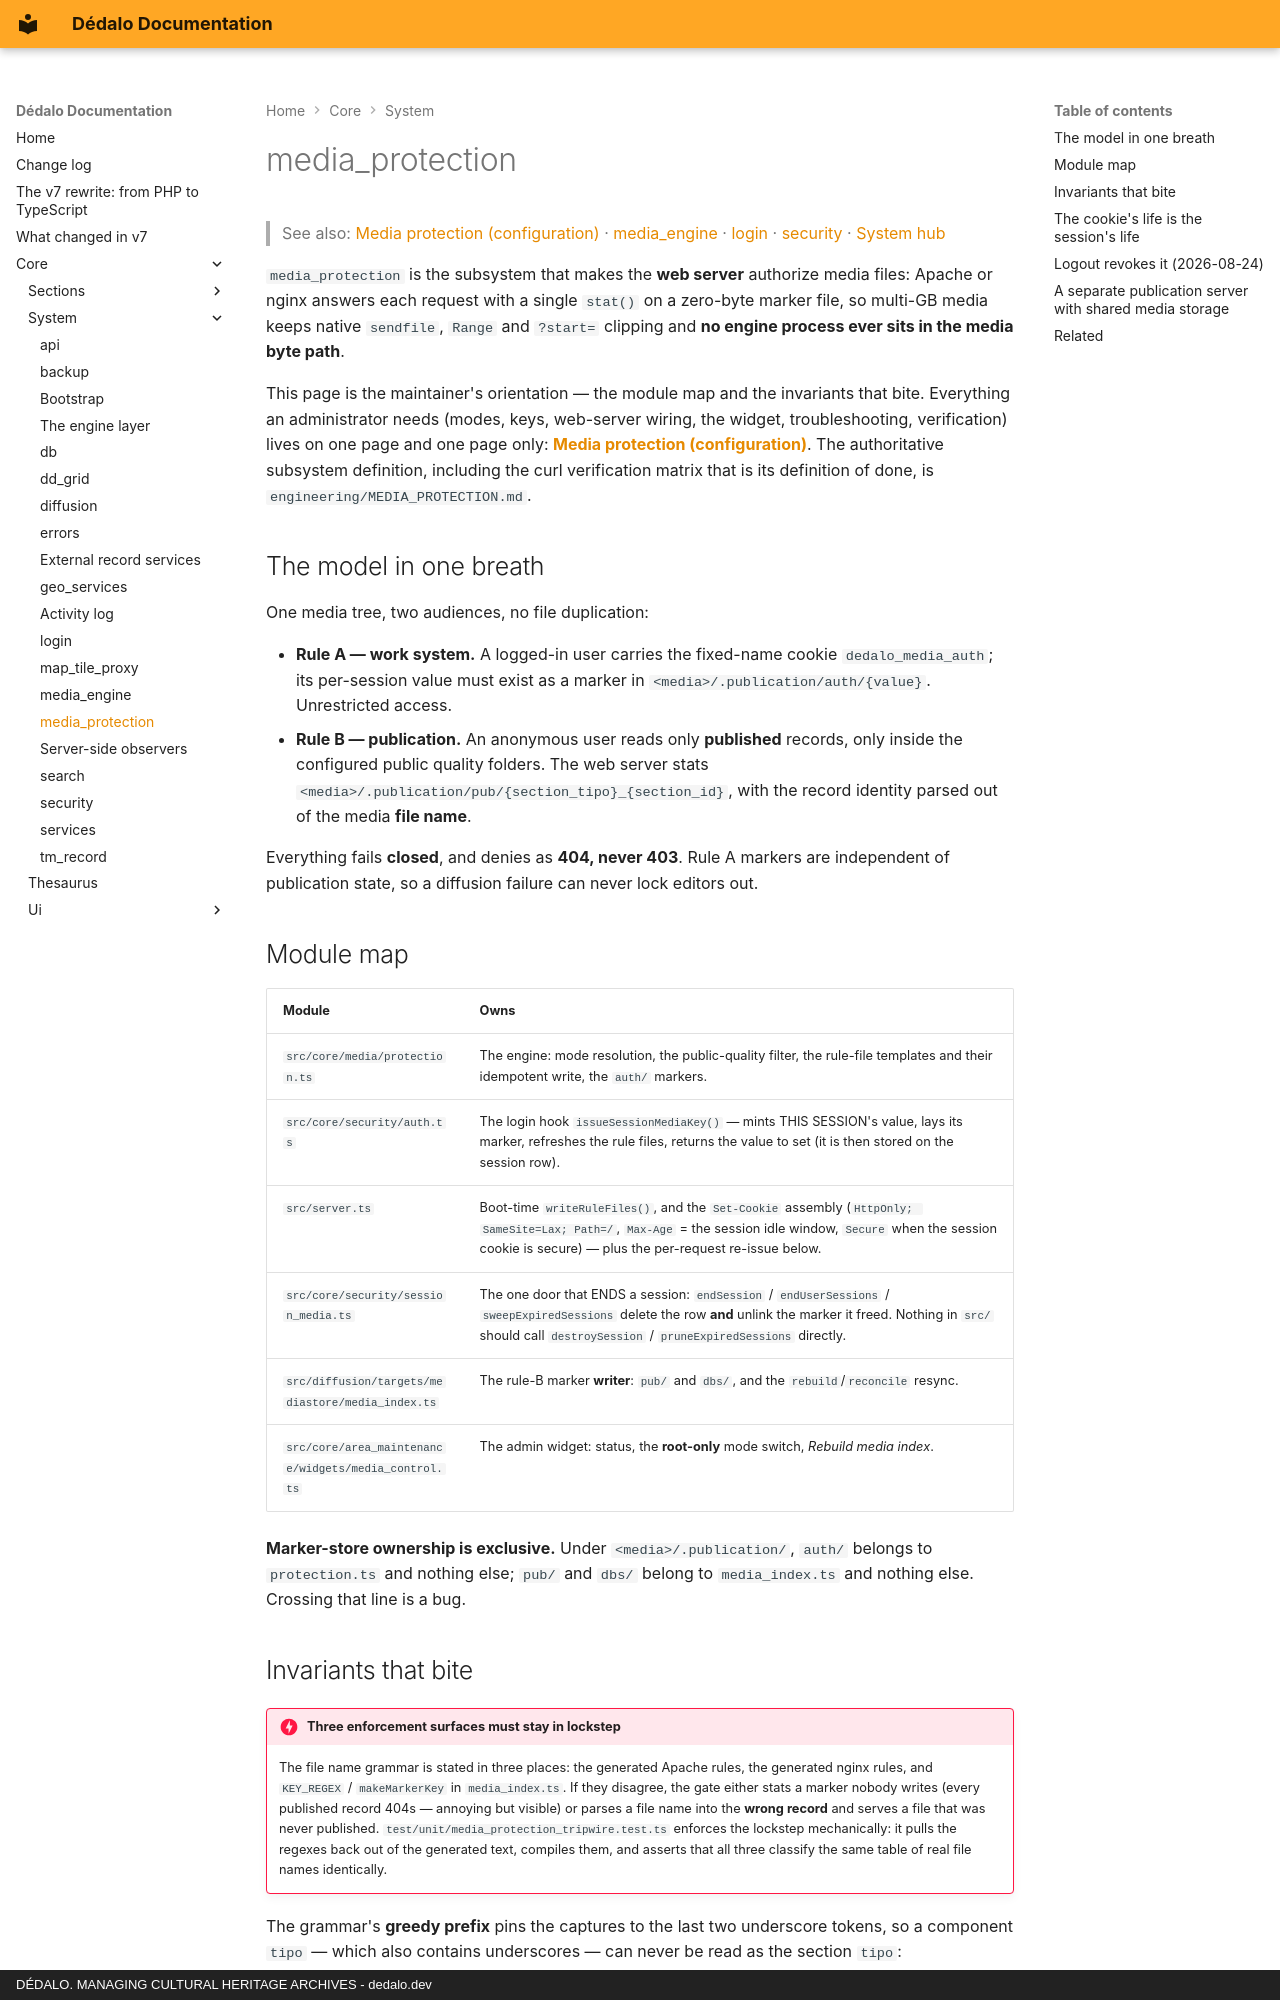

repository: dedalia-org/dedalo · page: core/system/media_protection/index.html · generator: mkdocs · copyright: DÉDALO. MANAGING CULTURAL HERITAGE ARCHIVES - dedalo.dev

# media_protection

> See also: [Media protection (configuration)](../../administration/configuration/media_protection.md) · [media_engine](media_engine.md) · [login](login.md) · [security](security.md) · [System hub](index.md)

`media_protection` is the subsystem that makes the **web server** authorize media files:
Apache or nginx answers each request with a single `stat()` on a zero-byte marker file, so
multi-GB media keeps native `sendfile`, `Range` and `?start=` clipping and **no engine process
ever sits in the media byte path**.

This page is the maintainer's orientation — the module map and the invariants that bite. Everything an
administrator needs (modes, keys, web-server wiring, the widget, troubleshooting, verification)
lives on one page and one page only: **[Media protection (configuration)](../../administration/configuration/media_protection.md)**.
The authoritative subsystem definition, including the curl verification matrix that is its
definition of done, is `engineering/MEDIA_PROTECTION.md`.

## The model in one breath

One media tree, two audiences, no file duplication:

* **Rule A — work system.** A logged-in user carries the fixed-name cookie
  `dedalo_media_auth`; its per-session value must exist as a marker in
  `<media>/.publication/auth/{value}`. Unrestricted access.
* **Rule B — publication.** An anonymous user reads only **published** records, only inside the
  configured public quality folders. The web server stats
  `<media>/.publication/pub/{section_tipo}_{section_id}`, with the record identity parsed out of
  the media **file name**.

Everything fails **closed**, and denies as **404, never 403**. Rule A markers are independent of
publication state, so a diffusion failure can never lock editors out.

## Module map

| Module | Owns |
|---|---|
| `src/core/media/protection.ts` | The engine: mode resolution, the public-quality filter, the rule-file templates and their idempotent write, the `auth/` markers. |
| `src/core/security/auth.ts` | The login hook `issueSessionMediaKey()` — mints THIS SESSION's value, lays its marker, refreshes the rule files, returns the value to set (it is then stored on the session row). |
| `src/server.ts` | Boot-time `writeRuleFiles()`, and the `Set-Cookie` assembly (`HttpOnly; SameSite=Lax; Path=/`, `Max-Age` = the session idle window, `Secure` when the session cookie is secure) — plus the per-request re-issue below. |
| `src/core/security/session_media.ts` | The one door that ENDS a session: `endSession` / `endUserSessions` / `sweepExpiredSessions` delete the row **and** unlink the marker it freed. Nothing in `src/` should call `destroySession` / `pruneExpiredSessions` directly. |
| `src/diffusion/targets/mediastore/media_index.ts` | The rule-B marker **writer**: `pub/` and `dbs/`, and the `rebuild`/`reconcile` resync. |
| `src/core/area_maintenance/widgets/media_control.ts` | The admin widget: status, the **root-only** mode switch, *Rebuild media index*. |

**Marker-store ownership is exclusive.** Under `<media>/.publication/`, `auth/` belongs to
`protection.ts` and nothing else; `pub/` and `dbs/` belong to `media_index.ts` and nothing else.
Crossing that line is a bug.
